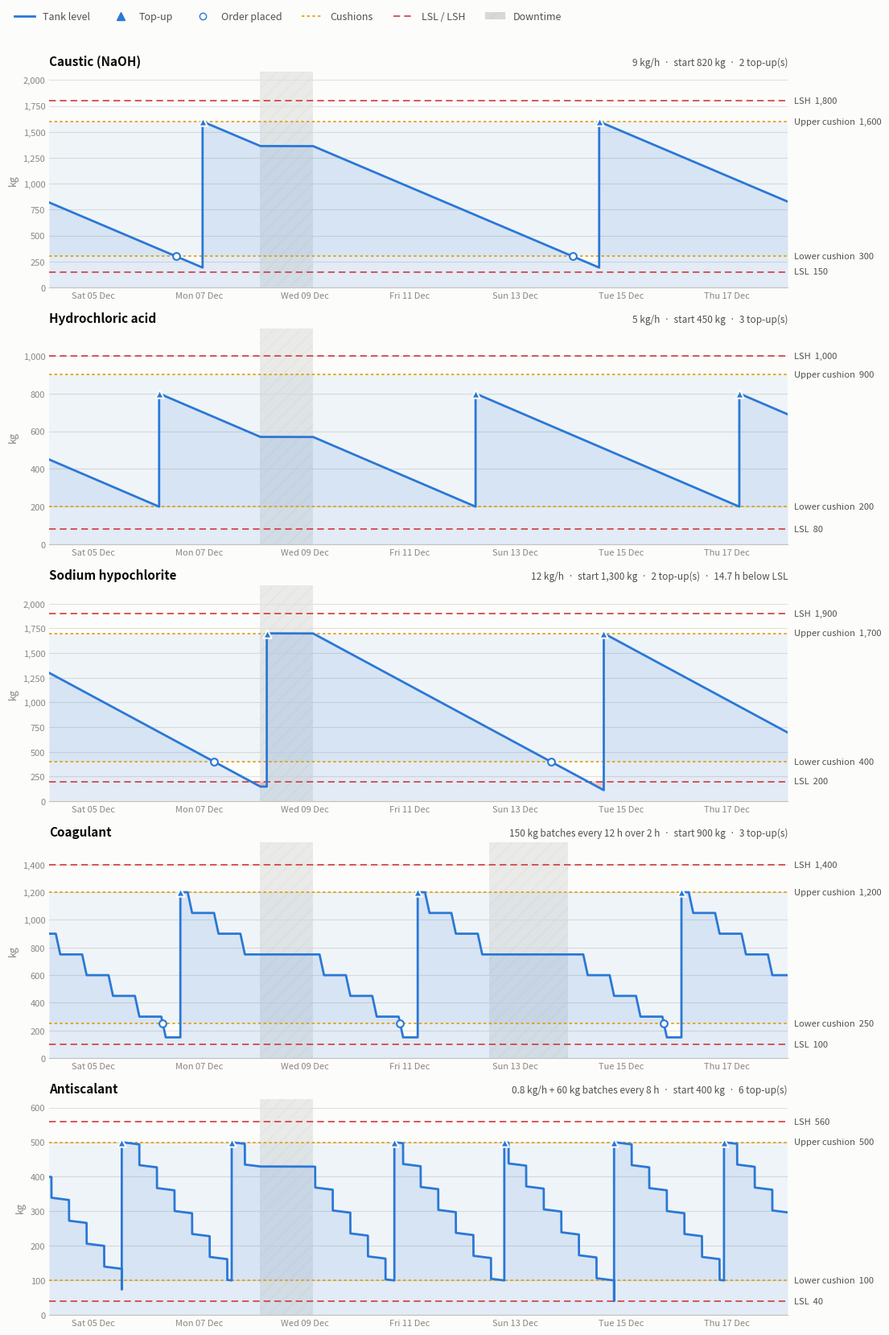

Recreate this plot in Python.
"""
Chemical tank level forecaster.

Takes the current level (kg) of each tank, consumes it continuously at a fixed
rate and/or in batches, and tops it up whenever it reaches the lower cushion. Plots one panel per
chemical with LSL / LSH alarm lines and the lower / upper cushion band.

Level ordering expected per tank:
    0 <= LSL < lower_cushion < upper_cushion <= LSH <= capacity

Top-up behaviour:
    - When the level falls to the lower cushion a top-up is triggered.
    - The delivery arrives after `lead_time_h` hours (0 = instantaneous).
    - If `delivery_kg` is None the tank is filled to the upper cushion,
      otherwise exactly `delivery_kg` is added (an overfill above LSH is flagged).

Consumption (both can be combined):
    - Continuous: `rate_kg_h` kg every hour (0 for batch-only chemicals).
    - Batches: `batch_kg` per batch, repeating every `batch_every_h` hours starting
      `first_batch_h` hours from now, and/or at explicit `batch_times_h`.
      `batch_duration_h` = 0 takes the batch instantly (step drop), otherwise it is
      drawn evenly over that many hours.

Downtimes (no consumption, deliveries still arrive):
    - Plant-wide: DOWNTIMES below and/or --downtime on the command line.
    - Per chemical: the `downtimes` field.
    Each downtime is (start, end), where start/end are either hours from now
    (e.g. 48) or a date string "YYYY-MM-DD HH:MM". Any batch overlapping a
    downtime loses the overlapping part.

Usage:
    python main.py                                # uses CHEMICALS below
    python main.py --level Caustic=820 --level HCl=300 --hours 336
    python main.py --config tanks.json --save forecast.png
    python main.py --downtime 48-72 --downtime "2026-10-10 06:00/2026-10-11 18:00"

tanks.json is a list of objects with the same fields as `Chemical`, e.g.
    [{"name": "Caustic", "level_kg": 820, "rate_kg_h": 4.5, "lsl": 150,
      "lower_cushion": 300, "upper_cushion": 1600, "lsh": 1800, "capacity": 2000},
     {"name": "Coagulant", "level_kg": 900, "rate_kg_h": 0, "batch_kg": 150,
      "batch_every_h": 12, "batch_duration_h": 2, "first_batch_h": 3, "lsl": 100,
      "lower_cushion": 250, "upper_cushion": 1200, "lsh": 1400,
      "downtimes": [["2026-10-08 06:00", "2026-10-09 06:00"]]}]
"""

from __future__ import annotations

import argparse
import json
import math
from dataclasses import dataclass, field
from datetime import datetime, timedelta

import matplotlib.dates as mdates
import matplotlib.pyplot as plt


# --------------------------------------------------------------------------- #
# Configuration – edit these or pass --config / --level on the command line
# --------------------------------------------------------------------------- #
@dataclass
class Chemical:
    name: str
    level_kg: float            # current tank amount
    rate_kg_h: float           # continuous consumption rate
    lsl: float                 # level switch low (alarm)
    lower_cushion: float       # top-up trigger
    upper_cushion: float       # top-up target
    lsh: float                 # level switch high (alarm)
    capacity: float | None = None
    supplier: str = ""
    delivery_kg: float | None = None   # None -> fill to upper cushion
    lead_time_h: float = 0.0
    # batch consumption
    batch_kg: float = 0.0
    batch_every_h: float | None = None        # repeat interval; None = no repeating batches
    first_batch_h: float | str = 0.0          # first repeating batch: hours from now or "YYYY-MM-DD HH:MM"
    batch_duration_h: float = 0.0             # 0 = instant draw
    batch_times_h: list = field(default_factory=list)  # extra one-off batch starts (hours or dates)
    # chemical-specific downtimes: [(start, end), ...] as hours from now or "YYYY-MM-DD HH:MM"
    downtimes: list = field(default_factory=list)

    def batch_starts(self, horizon_h: float) -> list[float]:
        starts = list(self.batch_times_h)
        if self.batch_kg > 0 and self.batch_every_h:
            t = self.first_batch_h
            while t < horizon_h:
                starts.append(t)
                t += self.batch_every_h
        return sorted(s for s in starts if 0 <= s < horizon_h)

    def describe_use(self) -> str:
        parts = []
        if self.rate_kg_h > 0:
            parts.append(f"{self.rate_kg_h:g} kg/h")
        if self.batch_kg > 0 and (self.batch_every_h or self.batch_times_h):
            b = f"{self.batch_kg:g} kg batches"
            if self.batch_every_h:
                b += f" every {self.batch_every_h:g} h"
            if self.batch_duration_h > 0:
                b += f" over {self.batch_duration_h:g} h"
            parts.append(b)
        return " + ".join(parts) or "no consumption"

    def validate(self) -> None:
        cap = self.capacity if self.capacity is not None else float("inf")
        if not (0 <= self.lsl < self.lower_cushion < self.upper_cushion <= self.lsh <= cap):
            raise ValueError(
                f"{self.name}: levels must satisfy "
                f"0 <= LSL < lower cushion < upper cushion <= LSH <= capacity "
                f"(got {self.lsl}, {self.lower_cushion}, {self.upper_cushion}, {self.lsh}, {self.capacity})"
            )
        if self.rate_kg_h < 0:
            raise ValueError(f"{self.name}: consumption rate must be >= 0")
        if self.delivery_kg is not None and self.delivery_kg <= 0:
            raise ValueError(f"{self.name}: delivery_kg must be > 0")
        if self.lead_time_h < 0:
            raise ValueError(f"{self.name}: lead_time_h must be >= 0")
        if self.batch_kg < 0 or self.batch_duration_h < 0:
            raise ValueError(f"{self.name}: batch_kg and batch_duration_h must be >= 0")
        if self.batch_every_h is not None and self.batch_every_h <= 0:
            raise ValueError(f"{self.name}: batch_every_h must be > 0")
        if self.batch_every_h and self.batch_duration_h > self.batch_every_h:
            raise ValueError(f"{self.name}: batch_duration_h longer than batch_every_h")


CHEMICALS: list[Chemical] = [
    Chemical("Caustic (NaOH)", level_kg=820, rate_kg_h=9.0, lsl=150, lower_cushion=300,
             upper_cushion=1600, lsh=1800, capacity=2000, lead_time_h=12),
    Chemical("Hydrochloric acid", level_kg=450, rate_kg_h=5.0, lsl=80, lower_cushion=200,
             upper_cushion=900, lsh=1000, capacity=1100, delivery_kg=600),
    Chemical("Sodium hypochlorite", level_kg=1300, rate_kg_h=12.0, lsl=200, lower_cushion=400,
             upper_cushion=1700, lsh=1900, capacity=2100, lead_time_h=24),
    # batch-only: 150 kg drawn over 2 h, every 12 h, first batch in 3 h
    Chemical("Coagulant", level_kg=900, rate_kg_h=0, lsl=100, lower_cushion=250,
             upper_cushion=1200, lsh=1400, capacity=1500, lead_time_h=8,
             batch_kg=150, batch_every_h=12, batch_duration_h=2, first_batch_h=3,
             downtimes=[(200, 236)]),  # coagulant-only stop
    # small continuous dose plus an instant 60 kg shot every 8 h
    Chemical("Antiscalant", level_kg=400, rate_kg_h=0.8, lsl=40, lower_cushion=100,
             upper_cushion=500, lsh=560, capacity=600,
             batch_kg=60, batch_every_h=8, first_batch_h=1),
]

HORIZON_H = 24 * 14  # two weeks
STEP_MIN = 1.0       # simulation time step in minutes

# Plant-wide downtimes (apply to every chemical): (start, end) as hours from now
# or "YYYY-MM-DD HH:MM" strings.
DOWNTIMES: list = [
    (96, 120),   # e.g. 24 h shutdown starting 4 days from now
]


def to_hours(value, start: datetime) -> float:
    """Hours from `start` for a number (already hours) or a date string."""
    if isinstance(value, (int, float)):
        return float(value)
    try:
        return float(value)
    except ValueError:
        return (datetime.fromisoformat(value.strip()) - start).total_seconds() / 3600


def resolve_downtimes(windows, start: datetime) -> list[tuple[float, float]]:
    out = []
    for w in windows:
        a, b = to_hours(w[0], start), to_hours(w[1], start)
        if b <= a:
            raise ValueError(f"downtime {w}: end must be after start")
        out.append((a, b))
    return sorted(out)


def parse_downtime_arg(text: str) -> tuple[str, str]:
    """'48-72' (hours) or 'YYYY-MM-DD HH:MM/YYYY-MM-DD HH:MM'."""
    sep = "/" if "/" in text else "-"
    a, _, b = text.partition(sep)
    if not b:
        raise argparse.ArgumentTypeError(f"bad --downtime '{text}' (use 48-72 or 'start/end')")
    return a.strip(), b.strip()


# --------------------------------------------------------------------------- #
# Simulation
# --------------------------------------------------------------------------- #
@dataclass
class Result:
    chem: Chemical
    times_h: list[float] = field(default_factory=list)
    levels: list[float] = field(default_factory=list)
    topups: list[tuple[float, float, float]] = field(default_factory=list)  # (t, before, after)
    orders_h: list[float] = field(default_factory=list)
    hours_below_lsl: float = 0.0
    hours_empty: float = 0.0
    overfills: list[float] = field(default_factory=list)  # times level exceeded LSH
    downtimes: list[tuple[float, float]] = field(default_factory=list)


def consumption_per_step(c: Chemical, horizon_h: float, dt: float, n: int,
                         downtimes: list[tuple[float, float]] = ()) -> list[float]:
    """kg drawn during each step [i*dt, (i+1)*dt): continuous rate plus batch overlap,
    with nothing drawn during downtimes."""
    cons = [c.rate_kg_h * dt] * n
    instant = []
    for s in c.batch_starts(horizon_h):
        if c.batch_duration_h == 0:
            instant.append(s)
            continue
        e = s + c.batch_duration_h
        rate = c.batch_kg / c.batch_duration_h
        for i in range(int(s / dt), min(math.ceil(e / dt), n)):
            overlap = min(e, (i + 1) * dt) - max(s, i * dt)
            if overlap > 0:
                cons[i] += rate * overlap

    # scale each step by the fraction of it that is not in a downtime
    for a, b in downtimes:
        for i in range(max(0, int(a / dt)), min(math.ceil(b / dt), n)):
            down = min(b, (i + 1) * dt) - max(a, i * dt)
            if down > 0:
                cons[i] *= max(0.0, 1 - down / dt)

    # instant batches are skipped entirely if they fall in a downtime
    for s in instant:
        if not any(a <= s < b for a, b in downtimes):
            cons[min(int(s / dt), n - 1)] += c.batch_kg
    return cons


def simulate(c: Chemical, horizon_h: float, step_min: float = STEP_MIN,
             downtimes: list[tuple[float, float]] = ()) -> Result:
    """Fixed time-step simulation (handles continuous and batch draws)."""
    dt = step_min / 60.0
    n = max(1, math.ceil(horizon_h / dt))
    cons = consumption_per_step(c, horizon_h, dt, n, downtimes)

    r = Result(c, downtimes=list(downtimes))
    level = float(c.level_kg)
    arrival: float | None = None

    def check_and_deliver(t: float) -> None:
        nonlocal level, arrival
        if arrival is None and level <= c.lower_cushion:
            arrival = t + c.lead_time_h
            r.orders_h.append(t)
        if arrival is not None and t >= arrival - 1e-9:
            before = level
            level = c.upper_cushion if c.delivery_kg is None else level + c.delivery_kg
            if c.capacity is not None:
                level = min(level, c.capacity)
            if level > c.lsh:
                r.overfills.append(t)
            r.topups.append((t, before, level))
            r.times_h.append(t)
            r.levels.append(level)
            arrival = None

    r.times_h.append(0.0)
    r.levels.append(level)
    check_and_deliver(0.0)

    for i in range(n):
        t1 = min((i + 1) * dt, horizon_h)
        step = t1 - i * dt
        demand = cons[i]
        if demand > level:  # tank runs dry part-way through the step
            r.hours_empty += step * (1 - level / demand)
            level = 0.0
        else:
            level -= demand
        if level < c.lsl:
            r.hours_below_lsl += step
        r.times_h.append(t1)
        r.levels.append(level)
        check_and_deliver(t1)

    return r


# --------------------------------------------------------------------------- #
# Plotting
# --------------------------------------------------------------------------- #
INK, INK_2, MUTED = "#0b0b0b", "#52514e", "#898781"
GRID, AXIS, SURFACE = "#e1e0d9", "#c3c2b7", "#fcfcfb"
LEVEL = "#2a78d6"
CRITICAL, WARNING = "#d03b3b", "#e39b00"


def plot(results: list[Result], start: datetime, horizon_h: float, save: str | None) -> None:
    n = len(results)
    fig, axes = plt.subplots(n, 1, figsize=(12, 3.2 * n + 0.6), sharex=True, squeeze=False)
    axes = axes[:, 0]
    fig.patch.set_facecolor(SURFACE)
    to_dt = lambda h: start + timedelta(hours=h)
    end = to_dt(horizon_h)

    for ax, r in zip(axes, results):
        c = r.chem
        x = [to_dt(h) for h in r.times_h]
        ax.set_facecolor(SURFACE)

        # operating band between cushions
        ax.axhspan(c.lower_cushion, c.upper_cushion, color=LEVEL, alpha=0.06, lw=0)

        # downtime windows (no consumption)
        for a, b in r.downtimes:
            if b > 0 and a < horizon_h:
                ax.axvspan(to_dt(max(a, 0)), to_dt(min(b, horizon_h)), facecolor=MUTED,
                           alpha=0.15, hatch="//", edgecolor=AXIS, lw=0, zorder=0.5)

        # threshold lines
        lines = [
            (c.lsh, "LSH", CRITICAL, (0, (5, 3))),
            (c.upper_cushion, "Upper cushion", WARNING, (0, (2, 2))),
            (c.lower_cushion, "Lower cushion", WARNING, (0, (2, 2))),
            (c.lsl, "LSL", CRITICAL, (0, (5, 3))),
        ]
        for y, label, col, ls in lines:
            ax.axhline(y, color=col, lw=1.2, ls=ls, zorder=2)
            ax.annotate(f"{label}  {y:,.0f}", xy=(1, y), xycoords=("axes fraction", "data"),
                        xytext=(6, 0), textcoords="offset points", va="center",
                        fontsize=8, color=INK_2)

        # level trace
        ax.fill_between(x, r.levels, 0, color=LEVEL, alpha=0.12, lw=0, zorder=1)
        ax.plot(x, r.levels, color=LEVEL, lw=2, zorder=3)

        # shade any time below LSL
        ax.fill_between(x, r.levels, c.lsl, where=[v < c.lsl for v in r.levels],
                        interpolate=True, color=CRITICAL, alpha=0.25, lw=0, zorder=2)

        # top-up markers
        if r.topups:
            ax.scatter([to_dt(t) for t, _, a in r.topups], [a for _, _, a in r.topups],
                       marker="^", s=55, color=LEVEL, edgecolor=SURFACE, lw=1.5, zorder=4)
        # order (trigger) markers when lead time > 0
        if c.lead_time_h > 0 and r.orders_h:
            ax.scatter([to_dt(t) for t in r.orders_h], [c.lower_cushion] * len(r.orders_h),
                       marker="o", s=40, facecolor=SURFACE, edgecolor=LEVEL, lw=1.5, zorder=4)

        top = c.capacity if c.capacity is not None else c.lsh * 1.1
        ax.set_ylim(0, max(top, max(r.levels)) * 1.04)
        ax.set_xlim(start, end)
        ax.set_ylabel("kg", color=MUTED, fontsize=9)

        sub = f"{c.describe_use()}  ·  start {c.level_kg:,.0f} kg  ·  {len(r.topups)} top-up(s)"
        if r.hours_below_lsl > 0:
            sub += f"  ·  {r.hours_below_lsl:.1f} h below LSL"
        if r.overfills:
            sub += f"  ·  {len(r.overfills)} overfill(s) above LSH"
        ax.set_title(c.name, loc="left", fontsize=11, fontweight="bold", color=INK)
        ax.text(1, 1.02, sub, transform=ax.transAxes, ha="right", va="bottom",
                fontsize=8.5, color=INK_2)

        ax.grid(axis="y", color=GRID, lw=0.8)
        ax.set_axisbelow(True)
        for s in ("top", "right", "left"):
            ax.spines[s].set_visible(False)
        ax.spines["bottom"].set_color(AXIS)
        ax.tick_params(colors=MUTED, labelsize=8, length=0)
        ax.yaxis.set_major_formatter(plt.FuncFormatter(lambda v, _: f"{v:,.0f}"))

    # real dates under every panel
    def date_fmt(x, _):
        d = mdates.num2date(x)
        return d.strftime("%a %d %b") if (d.hour, d.minute) == (0, 0) else d.strftime("%H:%M\n%d %b")

    for ax in axes:
        ax.xaxis.set_major_locator(mdates.AutoDateLocator(minticks=5, maxticks=12))
        ax.xaxis.set_major_formatter(plt.FuncFormatter(date_fmt))
        ax.tick_params(axis="x", labelbottom=True)

    # shared legend
    from matplotlib.lines import Line2D
    from matplotlib.patches import Patch
    handles = [
        Line2D([], [], color=LEVEL, lw=2, label="Tank level"),
        Line2D([], [], color=LEVEL, marker="^", ls="", ms=7, label="Top-up"),
        Line2D([], [], color=LEVEL, marker="o", mfc=SURFACE, ls="", ms=6, label="Order placed"),
        Line2D([], [], color=WARNING, ls=(0, (2, 2)), lw=1.2, label="Cushions"),
        Line2D([], [], color=CRITICAL, ls=(0, (5, 3)), lw=1.2, label="LSL / LSH"),
        Patch(facecolor=MUTED, alpha=0.3, hatch="//", edgecolor=AXIS, lw=0, label="Downtime"),
    ]
    fig.legend(handles=handles, loc="upper left", ncol=6, frameon=False, fontsize=9,
               labelcolor=INK_2, bbox_to_anchor=(0.01, 1.0))
    fig.tight_layout(rect=(0, 0, 0.93, 0.97))

    if save:
        fig.savefig(save, dpi=150, facecolor=SURFACE)
        print(f"Saved plot to {save}")
    else:
        plt.show()


def print_summary(results: list[Result], start: datetime) -> None:
    print(f"{'Chemical':<22}{'Now kg':>9}{'Next order':>18}{'Next top-up':>18}{'Top-ups':>9}{'h<LSL':>8}")
    for r in results:
        c = r.chem
        fmt = lambda h: (start + timedelta(hours=h)).strftime("%a %d %b %H:%M")
        nxt_o = fmt(r.orders_h[0]) if r.orders_h else "-"
        nxt_t = fmt(r.topups[0][0]) if r.topups else "-"
        print(f"{c.name[:21]:<22}{c.level_kg:>9,.0f}{nxt_o:>18}{nxt_t:>18}"
              f"{len(r.topups):>9}{r.hours_below_lsl:>8.1f}")
        if r.hours_empty > 0:
            print(f"  ! {c.name} runs EMPTY for {r.hours_empty:.1f} h - increase lead time margin or lower cushion")
        if r.overfills:
            print(f"  ! {c.name} delivery overfills above LSH {len(r.overfills)} time(s)")


# --------------------------------------------------------------------------- #
# CLI
# --------------------------------------------------------------------------- #
def main() -> None:
    p = argparse.ArgumentParser(description="Forecast chemical tank levels with top-ups.")
    p.add_argument("--config", help="JSON file with a list of chemicals (overrides CHEMICALS)")
    p.add_argument("--level", action="append", default=[], metavar="NAME=KG",
                   help="override current level for a chemical (repeatable, name prefix match)")
    p.add_argument("--downtime", action="append", default=[], type=parse_downtime_arg,
                   metavar="START-END", help="plant-wide downtime, hours from now ('48-72') or "
                   "dates ('2026-10-10 06:00/2026-10-11 18:00'); repeatable")
    p.add_argument("--hours", type=float, help=f"forecast horizon in hours (default {HORIZON_H})")
    p.add_argument("--step-min", type=float, help=f"simulation step in minutes (default {STEP_MIN:g})")
    p.add_argument("--save", help="save the plot to this file instead of showing it")
    args = p.parse_args()

    plant_cfg = list(DOWNTIMES)
    if args.config:
        with open(args.config) as f:
            cfg = json.load(f)
        # either a plain list of chemicals, or the web page's export:
        # {"horizon_h": .., "step_min": .., "downtimes": [..], "chemicals": [..]}
        if isinstance(cfg, dict):
            plant_cfg = cfg.get("downtimes", [])
            if args.hours is None:
                args.hours = cfg.get("horizon_h")
            if args.step_min is None:
                args.step_min = cfg.get("step_min")
            cfg = cfg["chemicals"]
        chems = [Chemical(**d) for d in cfg]
    else:
        chems = [Chemical(**vars(c)) for c in CHEMICALS]
    args.hours = args.hours or HORIZON_H
    args.step_min = args.step_min or STEP_MIN

    for item in args.level:
        name, _, kg = item.partition("=")
        matches = [c for c in chems if c.name.lower().startswith(name.strip().lower())]
        if not matches:
            p.error(f"--level: no chemical matching '{name}'")
        for c in matches:
            c.level_kg = float(kg)

    start = datetime.now().replace(second=0, microsecond=0)
    for c in chems:
        c.validate()
        # batch times may be hours from now or date strings (as the web page saves them)
        c.first_batch_h = to_hours(c.first_batch_h, start)
        c.batch_times_h = [to_hours(v, start) for v in c.batch_times_h]

    plant_down = plant_cfg + args.downtime
    results = [simulate(c, args.hours, args.step_min,
                        resolve_downtimes(plant_down + list(c.downtimes), start))
               for c in chems]
    print_summary(results, start)
    plot(results, start, args.hours, args.save)


if __name__ == "__main__":
    main()
